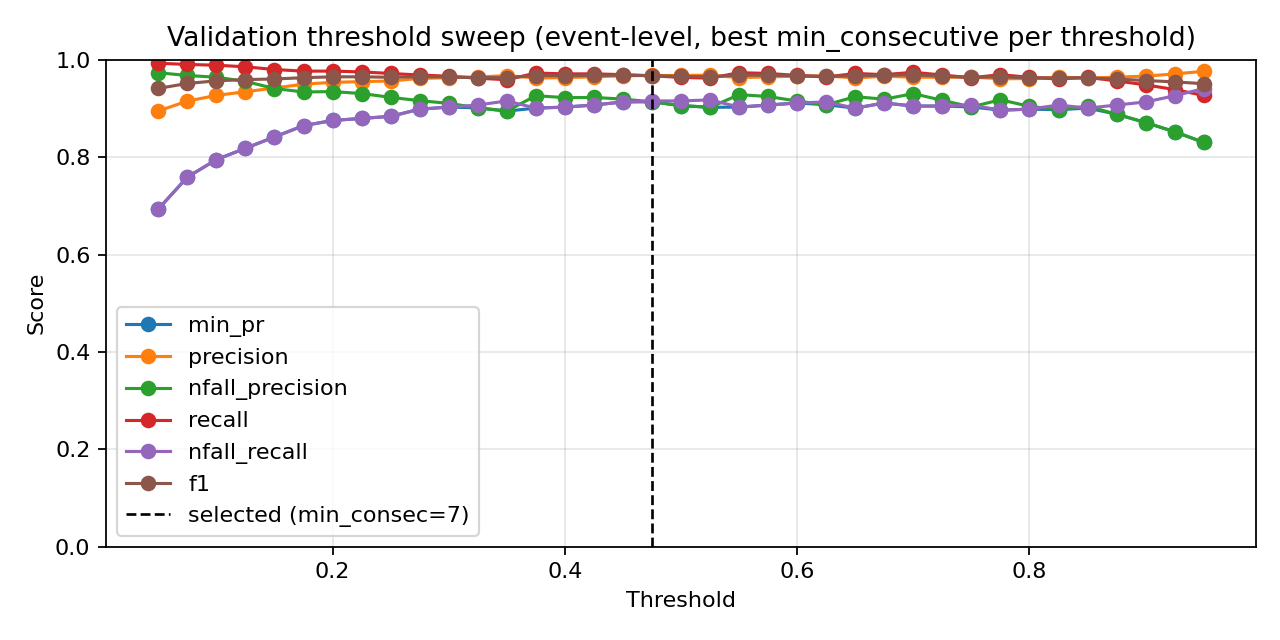

The file beside this chart, header and first rows:
threshold, min_consecutive, eval_level, precision, nfall_precision, recall, nfall_recall, min_pr, f1, accuracy
0.05, 1, event, 0.8006, 1.0, 1.0, 0.3467, 0.3467, 0.8893, 0.8197
0.05, 2, event, 0.8099, 0.9945, 0.9992, 0.3848, 0.3848, 0.8947, 0.8296
0.05, 3, event, 0.8201, 0.995, 0.9992, 0.4249, 0.4249, 0.9008, 0.8407
0.05, 4, event, 0.8349, 0.9913, 0.9984, 0.482, 0.482, 0.9094, 0.8559
0.05, 5, event, 0.8475, 0.9921, 0.9984, 0.5285, 0.5285, 0.9168, 0.8687
0.05, 7, event, 0.8766, 0.9836, 0.996, 0.6321, 0.6321, 0.9325, 0.8956
0.05, 9, event, 0.8947, 0.9733, 0.9927, 0.6934, 0.6934, 0.9412, 0.9102
0.075, 1, event, 0.8138, 1.0, 1.0, 0.3996, 0.3996, 0.8973, 0.8343
0.075, 2, event, 0.8245, 0.9952, 0.9992, 0.4419, 0.4419, 0.9035, 0.8454
0.075, 3, event, 0.8367, 0.9957, 0.9992, 0.4884, 0.4884, 0.9108, 0.8582
0.075, 4, event, 0.8544, 0.9887, 0.9976, 0.5539, 0.5539, 0.9204, 0.8751
0.075, 5, event, 0.8669, 0.9895, 0.9976, 0.5983, 0.5983, 0.9277, 0.8874
0.075, 7, event, 0.896, 0.9735, 0.9927, 0.6977, 0.6977, 0.9419, 0.9113
0.075, 9, event, 0.9151, 0.9677, 0.9903, 0.759, 0.759, 0.9512, 0.9265
0.1, 1, event, 0.825, 0.9953, 0.9992, 0.444, 0.444, 0.9038, 0.846
0.1, 2, event, 0.8367, 0.9957, 0.9992, 0.4884, 0.4884, 0.9108, 0.8582
0.1, 3, event, 0.8516, 0.9961, 0.9992, 0.5433, 0.5433, 0.9195, 0.8734
0.1, 4, event, 0.8694, 0.9897, 0.9976, 0.6068, 0.6068, 0.9291, 0.8897
0.1, 5, event, 0.8879, 0.9845, 0.996, 0.6702, 0.6702, 0.9389, 0.9061
0.1, 7, event, 0.9104, 0.9697, 0.9911, 0.7442, 0.7442, 0.9491, 0.923
0.1, 9, event, 0.9267, 0.9641, 0.9887, 0.7949, 0.7949, 0.9567, 0.9352
0.125, 1, event, 0.8328, 0.9956, 0.9992, 0.4736, 0.4736, 0.9084, 0.8541
0.125, 2, event, 0.8458, 0.996, 0.9992, 0.5222, 0.5222, 0.9161, 0.8676
0.125, 3, event, 0.8628, 0.9928, 0.9984, 0.5835, 0.5835, 0.9257, 0.8839
0.125, 4, event, 0.879, 0.9806, 0.9952, 0.6406, 0.6406, 0.9335, 0.8973
0.125, 5, event, 0.8993, 0.9767, 0.9936, 0.7082, 0.7082, 0.9441, 0.9148
0.125, 7, event, 0.9164, 0.9627, 0.9887, 0.7632, 0.7632, 0.9512, 0.9265
0.125, 9, event, 0.9343, 0.9556, 0.9855, 0.8182, 0.8182, 0.9592, 0.9393
0.15, 1, event, 0.8383, 0.9915, 0.9984, 0.4947, 0.4947, 0.9114, 0.8594
0.15, 2, event, 0.8557, 0.9925, 0.9984, 0.5581, 0.5581, 0.9215, 0.8769
0.15, 3, event, 0.8773, 0.9868, 0.9968, 0.6342, 0.6342, 0.9332, 0.8967
0.15, 4, event, 0.8922, 0.9759, 0.9936, 0.685, 0.685, 0.9401, 0.9084
0.15, 5, event, 0.9071, 0.972, 0.9919, 0.7336, 0.7336, 0.9477, 0.9207
0.15, 7, event, 0.928, 0.9594, 0.9871, 0.7992, 0.7992, 0.9567, 0.9352
0.15, 9, event, 0.9419, 0.9409, 0.9799, 0.8414, 0.8414, 0.9605, 0.9417
0.175, 1, event, 0.8502, 0.9846, 0.9968, 0.5391, 0.5391, 0.9177, 0.8705
0.175, 2, event, 0.8662, 0.986, 0.9968, 0.5962, 0.5962, 0.9269, 0.8862
0.175, 3, event, 0.8827, 0.9778, 0.9944, 0.6533, 0.6533, 0.9352, 0.9002
0.175, 4, event, 0.898, 0.9765, 0.9936, 0.704, 0.704, 0.9434, 0.9137
0.175, 5, event, 0.9146, 0.9728, 0.9919, 0.7569, 0.7569, 0.9517, 0.9271
0.175, 7, event, 0.933, 0.9601, 0.9871, 0.814, 0.814, 0.9593, 0.9393
0.175, 9, event, 0.9498, 0.9338, 0.9766, 0.8647, 0.8647, 0.9631, 0.9457
0.2, 1, event, 0.8578, 0.9853, 0.9968, 0.5666, 0.5666, 0.9221, 0.8781
0.2, 2, event, 0.873, 0.9865, 0.9968, 0.6195, 0.6195, 0.9308, 0.8926
0.2, 3, event, 0.8916, 0.9788, 0.9944, 0.6829, 0.6829, 0.9402, 0.9084
0.2, 4, event, 0.9086, 0.9776, 0.9936, 0.7378, 0.7378, 0.9492, 0.923
0.2, 5, event, 0.9228, 0.9737, 0.9919, 0.7822, 0.7822, 0.9561, 0.9341
0.2, 7, event, 0.9414, 0.9543, 0.9847, 0.8393, 0.8393, 0.9626, 0.9446
0.2, 9, event, 0.9536, 0.9345, 0.9766, 0.8753, 0.8753, 0.965, 0.9487
0.225, 1, event, 0.862, 0.9857, 0.9968, 0.5814, 0.5814, 0.9245, 0.8821
0.225, 2, event, 0.8811, 0.9871, 0.9968, 0.6469, 0.6469, 0.9353, 0.9002
0.225, 3, event, 0.9007, 0.9768, 0.9936, 0.7125, 0.7125, 0.9448, 0.916
0.225, 4, event, 0.9133, 0.978, 0.9936, 0.7526, 0.7526, 0.9518, 0.9271
0.225, 5, event, 0.9277, 0.9742, 0.9919, 0.797, 0.797, 0.9587, 0.9382
0.225, 7, event, 0.945, 0.9526, 0.9839, 0.8499, 0.8499, 0.9641, 0.9469
0.225, 9, event, 0.955, 0.9306, 0.975, 0.8795, 0.8795, 0.9649, 0.9487
0.25, 1, event, 0.8717, 0.9864, 0.9968, 0.6152, 0.6152, 0.9301, 0.8915
0.25, 2, event, 0.8893, 0.9876, 0.9968, 0.6744, 0.6744, 0.94, 0.9078
0.25, 3, event, 0.908, 0.9775, 0.9936, 0.7357, 0.7357, 0.9488, 0.9224
0.25, 4, event, 0.9188, 0.9785, 0.9936, 0.7696, 0.7696, 0.9547, 0.9317
... 199 more rows
